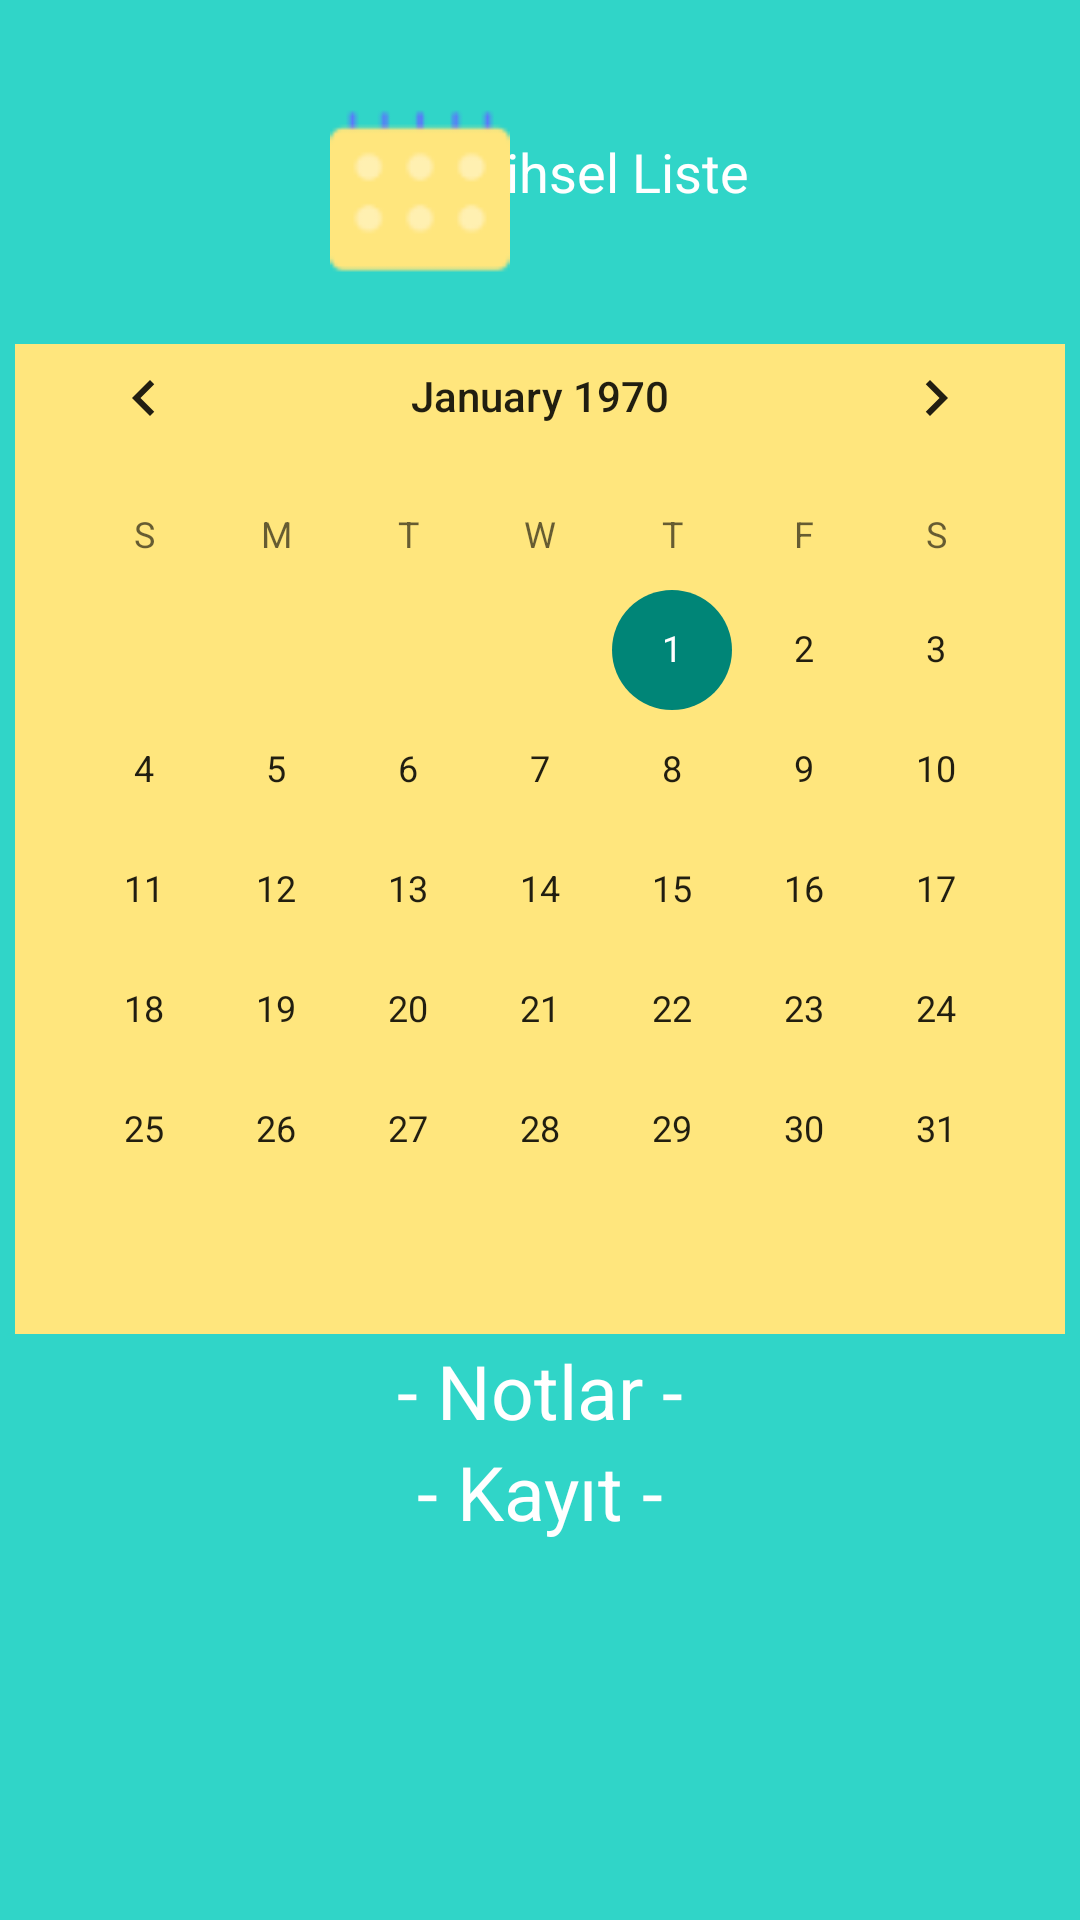

Reconstruct the res/layout file that produces this screen, plus the resources it refers to.
<!-- AndroidManifest.xml: application theme Theme.Myportfoy -->
<!-- res/layout/activity_tarihsel_liste.xml -->
<?xml version="1.0" encoding="utf-8"?>
<ScrollView xmlns:android="http://schemas.android.com/apk/res/android"
    xmlns:app="http://schemas.android.com/apk/res-auto"
    xmlns:tools="http://schemas.android.com/tools"
    android:layout_width="match_parent"
    android:layout_height="match_parent"
    android:background="#30d5c8">


    <androidx.constraintlayout.widget.ConstraintLayout
        android:layout_width="match_parent"
        android:layout_height="wrap_content"
        android:background="#30d5c8">

        <TextView
            android:id="@+id/textView4"
            android:layout_width="wrap_content"
            android:layout_height="wrap_content"
            android:layout_marginTop="10dp"
            android:layout_marginEnd="110dp"
            android:layout_marginRight="110dp"
            android:text="Tarihsel Liste"
            android:textColor="#FFFFFF"
            android:textSize="18sp"
            app:layout_constraintBottom_toBottomOf="parent"
            app:layout_constraintEnd_toEndOf="parent"
            app:layout_constraintTop_toTopOf="parent"
            app:layout_constraintVertical_bias="0.073" />

        <ImageView
            android:id="@+id/tliste_image"
            android:layout_width="60dp"
            android:layout_height="70dp"
            android:layout_marginStart="110dp"
            android:layout_marginLeft="110dp"
            android:layout_marginTop="10dp"
            app:layout_constraintBottom_toBottomOf="parent"
            app:layout_constraintEnd_toStartOf="@+id/textView4"
            app:layout_constraintHorizontal_bias="0.0"
            app:layout_constraintStart_toStartOf="parent"
            app:layout_constraintTop_toTopOf="parent"
            app:layout_constraintVertical_bias="0.043"
            app:srcCompat="@drawable/tliste_logo" />

        <View
            android:id="@+id/view8"
            android:layout_width="350dp"
            android:layout_height="330dp"
            android:layout_marginTop="24dp"
            android:background="#FFE67D"
            app:layout_constraintBottom_toBottomOf="@id/calendarView"
            app:layout_constraintEnd_toEndOf="@id/calendarView"
            app:layout_constraintStart_toStartOf="@id/calendarView"
            app:layout_constraintTop_toTopOf="@id/calendarView" />

        <CalendarView
            android:id="@+id/calendarView"
            android:layout_width="wrap_content"
            android:layout_height="match_parent"
            app:layout_constraintEnd_toEndOf="parent"
            app:layout_constraintStart_toStartOf="parent"
            app:layout_constraintTop_toBottomOf="@id/tliste_image" />

        <TextView
            android:id="@+id/notlarView"
            android:layout_width="wrap_content"
            android:layout_height="wrap_content"
            android:layout_marginTop="10dp"
            android:text="- Notlar -"
            android:textColor="#ffffff"
            android:textSize="25sp"
            app:layout_constraintEnd_toEndOf="parent"
            app:layout_constraintStart_toStartOf="parent"
            app:layout_constraintTop_toBottomOf="@id/calendarView" />


        <androidx.recyclerview.widget.RecyclerView
            android:id="@+id/recyclerview_not"
            android:layout_width="0dp"
            android:layout_height="match_parent"
            app:layoutManager="androidx.recyclerview.widget.LinearLayoutManager"
            app:layout_constraintEnd_toEndOf="parent"
            app:layout_constraintStart_toStartOf="parent"
            app:layout_constraintTop_toBottomOf="@+id/notlarView" />

        <TextView
            android:id="@+id/kayitlarView"
            android:layout_width="wrap_content"
            android:layout_height="wrap_content"
            android:text="- Kayıt -"
            android:textColor="#ffffff"
            android:textSize="25sp"
            app:layout_constraintEnd_toEndOf="parent"
            app:layout_constraintStart_toStartOf="parent"
            app:layout_constraintTop_toBottomOf="@id/recyclerview_not" />



        <androidx.recyclerview.widget.RecyclerView
            android:id="@+id/recyclerview_kayit"
            android:layout_width="0dp"
            android:layout_height="match_parent"
            app:layoutManager="androidx.recyclerview.widget.LinearLayoutManager"
            app:layout_constraintEnd_toEndOf="parent"
            app:layout_constraintStart_toStartOf="parent"
            app:layout_constraintTop_toBottomOf="@id/kayitlarView"
            />




    </androidx.constraintlayout.widget.ConstraintLayout>

</ScrollView>
<!-- resources referenced by this layout -->
<resources>
  <!-- drawable tliste_logo: png bitmap (drawable, 1466 bytes) -->
  <style name="Theme.Myportfoy" parent="Theme.AppCompat.Light.NoActionBar">&gt;
          
          <item name="colorPrimary">@color/colorPrimary</item>
          <item name="colorPrimaryVariant">@color/colorPrimaryDark</item>
          <item name="colorOnPrimary">@color/colorAccent</item>
          
          <item name="colorSecondary">@color/colorPrimary</item>
          <item name="colorSecondaryVariant">@color/colorPrimaryDark</item>
          <item name="colorOnSecondary">@color/colorView</item>
          
          <item name="android:statusBarColor" tools:targetApi="l">?attr/colorPrimaryVariant</item>
          
      </style>
  <color name="colorPrimary">#30D5C8</color>
  <color name="colorPrimaryDark">#30D5C8</color>
  <color name="colorAccent">#ffffff</color>
  <color name="colorView"> #000000 </color>
</resources>
